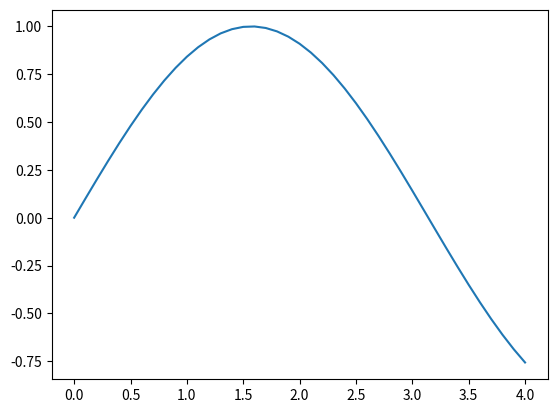
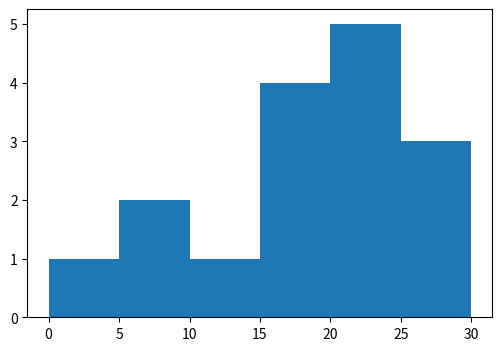
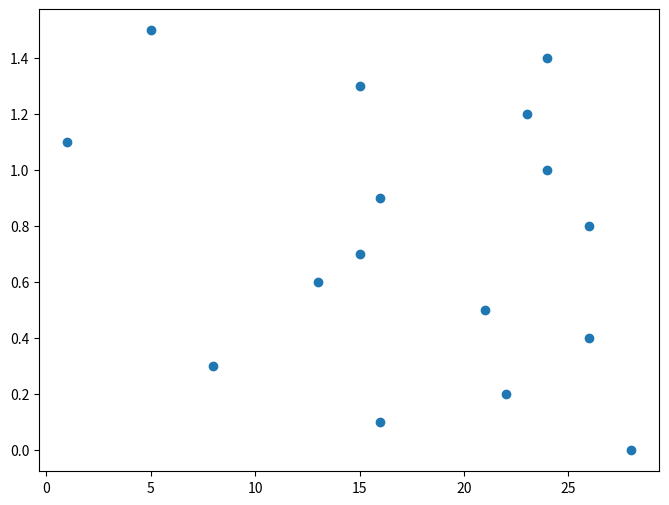

Reproduce these figures in Python, in order.
2+2

(50 - 5 * 6) / 4

print(7 / 3)
print(7 // 3)

width = 20
length = 30
area = length*width
area

'Hello, World!'

greeting = "Hello, World!"

print(greeting, "The area is", area)

days_of_the_week = ["Sunday","Monday","Tuesday","Wednesday","Thursday","Friday","Saturday"]

days_of_the_week[2]

days_of_the_week[-1]

languages = ["Fortran","C","C++"]
languages.append("Python")
print(languages)

list(range(10))

list(range(2,8))

a_list = ["Today",7,99.3,""]

help(len)

len(a_list)

for day in days_of_the_week:
    print(day)

for day in days_of_the_week:
    statement = "Today is " + day
    print(statement)

for i in range(10):
    print("The square of ", i, " is ", i*i)

days_of_the_week[0]

days_of_the_week[0:2]

days_of_the_week[:2]

days_of_the_week[-2:]

day = "Sunday" # single equal -> assignment

if day == "Sunday": # double equal -> comparison
    print("Sleep in")
elif day == "Saturday":
    print("Do chores")
else:
    print("Go to work")

50 == 2*25

3 < 3.14159

1 == 1.0

1 != 0

1 <= 2

1 >= 1

def square_loss(y, target):
    "Return the value of the square loss"
    return (y - target)**2

square_loss(2, 3)

square_loss(-2, 3)

ages = {"Rick": 46, "Bob": 86, "Fred": 21}
print("Rick's age is ",ages["Rick"])

dict(Rick=46,Bob=86,Fred=20)

import numpy as np

np.array([1,2,3,4,5,6])

np.array([[0,1],[1,0]], 'd')

np.zeros((3,3), 'd')

np.ones((1,3), 'd')

np.ones((3,1),'d')

np.eye(4)

x = np.linspace(0,4,41)
x

y = np.sin(x)
y

#%matplotlib notebook
%matplotlib inline
import matplotlib.pyplot as plt

plt.figure()
plt.plot(x, y)
plt.show()

data = np.array([28, 16, 22,  8, 26, 21, 13, 15, 26, 16, 24,  1, 23, 15, 24, 5])

plt.figure(figsize=(6,4))
plt.hist(data, bins=np.linspace(start=0, stop=30, num=7))
plt.show()

plt.figure(figsize=(8,6))
plt.scatter(data, x[:len(data)])
plt.show()

0.125 * np.eye(3)

np.eye(2) + np.array([[1,1],[1,2]])

np.eye(2) * np.ones((2,2))

np.dot(np.eye(2), np.ones((2,2)))

import numpy as np
print(np.eye(2) @ np.ones((2,2)))

m = np.array([[1,2],[3,4]])
m.T

